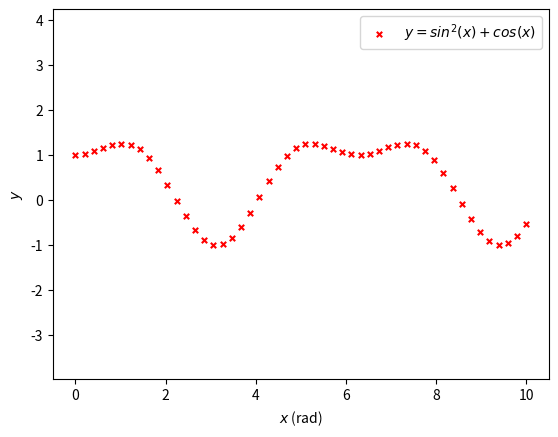

Recreate this plot in Python.
import numpy as np
import matplotlib.pyplot as plt

# plt.rcParams['font.size'] = 15
# plt.rcParams['font.family'] = "serif"tdir = 'in'
# major = 5.0
# minor = 3.0
# plt.rcParams['xtick.direction'] = tdir
# plt.rcParams['ytick.direction'] = tdirplt.rcParams['xtick.major.size'] = major
# plt.rcParams['xtick.minor.size'] = minor
# plt.rcParams['ytick.major.size'] = major
# plt.rcParams['ytick.minor.size'] = minor
# plt.rcParams['text.usetex'] = True

# 绘制散点图

N = 50

x = np.linspace(0., 10., N)  # 绘制从零到10的50个数据的数组
y = np.sin(x)**2 + np.cos(x)

plt.figure()
plt.scatter(x, y, s=15, label=r'$y = sin^2(x) + cos(x)$', color='r', marker='x')
plt.axis('equal')  # 使轴比例尺相同


plt.legend()  # 显示图例
plt.xlabel(r'$x$ (rad)')  # 给x、y设置标签
plt.ylabel(r'$y$')
plt.figure(figsize=(7, 7))  # 修改图形尺寸

# 保存图形
# plt.savefig('name.png', dpi=300, bbox_inches='tight', facecolor='w')
plt.show()




